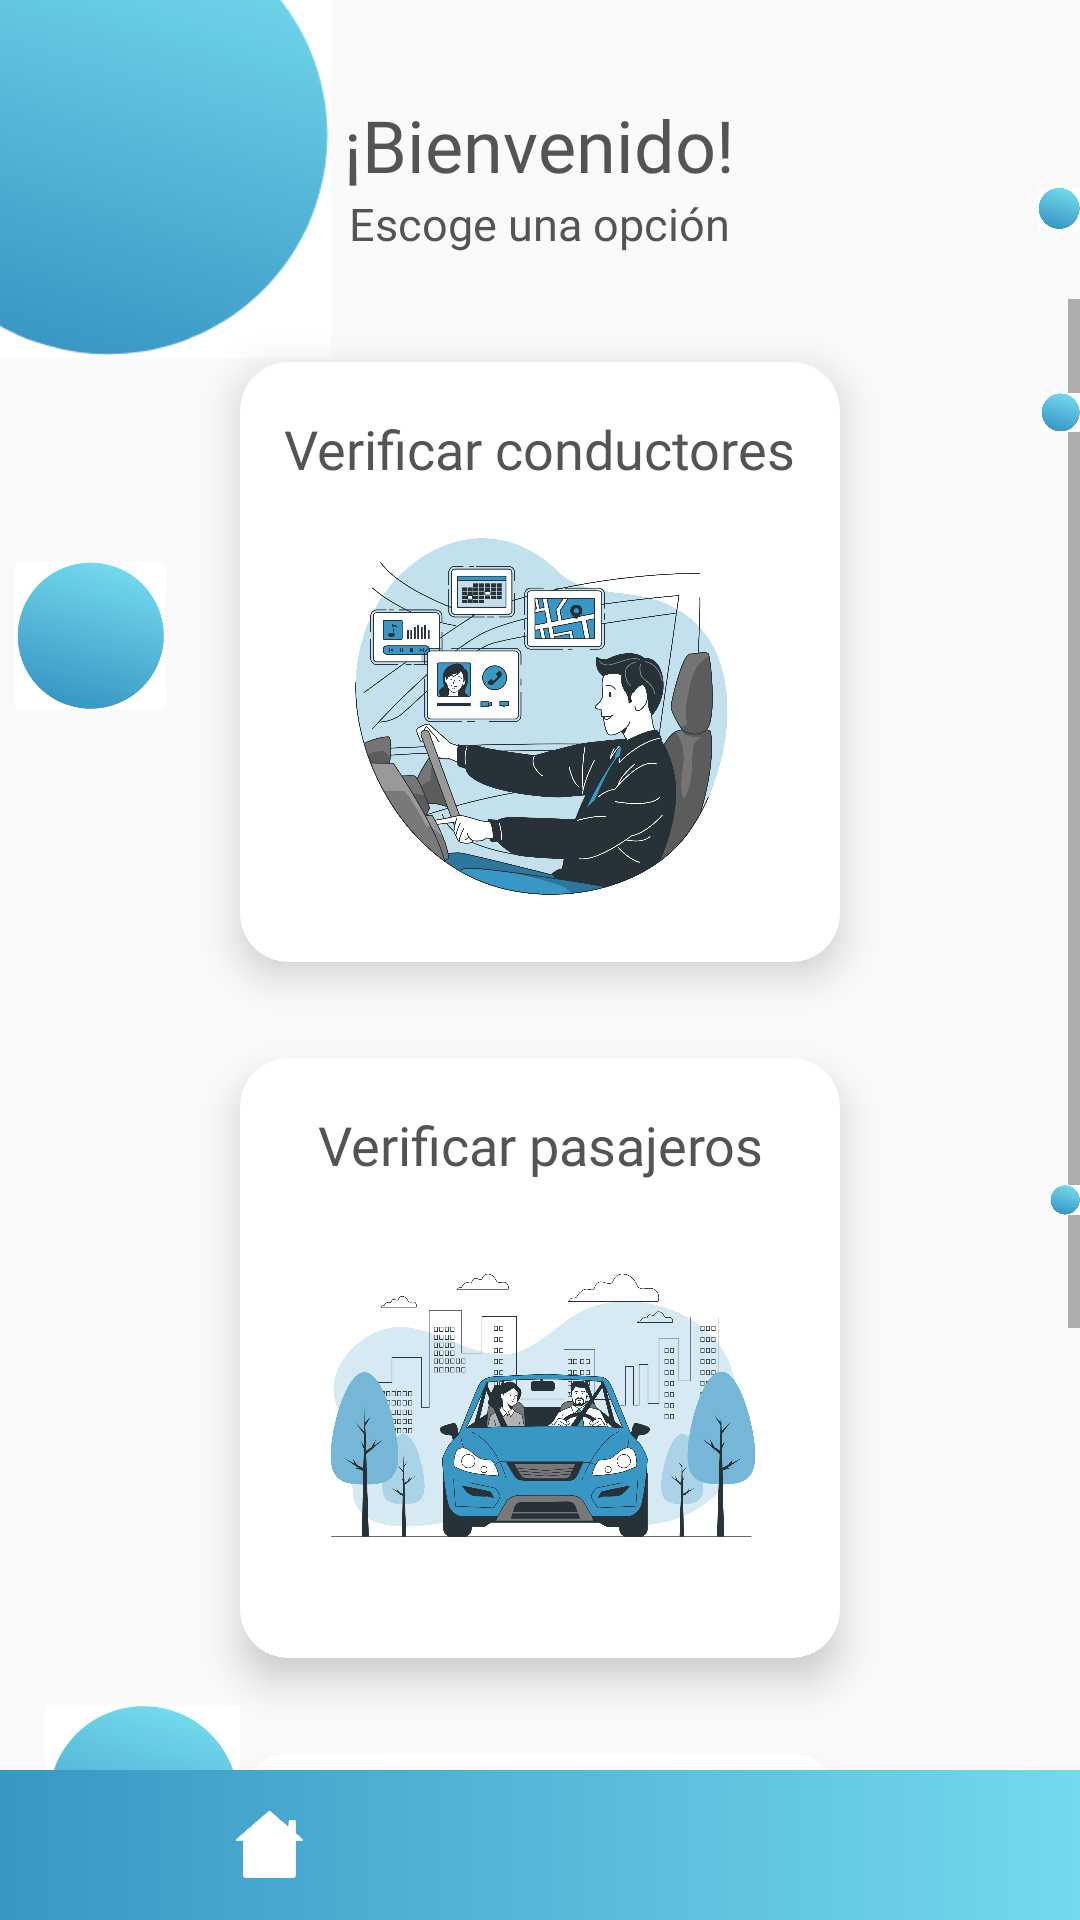

Layout XML and referenced resources for this Android screen:
<!-- AndroidManifest.xml: application theme Theme.Drivy -->
<!-- res/layout/activity_home_administrador.xml -->
<?xml version="1.0" encoding="utf-8"?>
<RelativeLayout xmlns:android="http://schemas.android.com/apk/res/android"
    xmlns:app="http://schemas.android.com/apk/res-auto"
    xmlns:tools="http://schemas.android.com/tools"
    android:id="@+id/main"
    android:layout_width="match_parent"
    android:layout_height="match_parent"
    tools:context=".MainActivity">

    <ImageView
        android:id="@+id/circulo6"
        android:layout_width="150dp"
        android:layout_height="150dp"
        android:layout_alignParentStart="true"
        android:layout_alignParentTop="true"
        android:layout_marginStart="-40dp"
        android:layout_marginTop="-30dp"
        android:src="@drawable/circulo" />



    <TextView
        android:id="@+id/nombre_usuario_administrador"
        android:layout_width="wrap_content"
        android:layout_height="wrap_content"
        android:layout_centerHorizontal="true"
        android:layout_marginTop="32dp"
        android:text="¡Bienvenido!"
        android:textSize="24sp"
        android:textColor="@color/black"
        android:fontFamily="@font/adlam_display"

        />
    <TextView
        android:layout_width="wrap_content"
        android:layout_height="wrap_content"
        android:layout_centerHorizontal="true"
        android:layout_below="@id/nombre_usuario_administrador"
        android:fontFamily="@font/adlam_display"
        android:text="Escoge una opción"
        android:textSize="15dp"
        android:textColor="@color/black"
        android:id="@+id/text_1"/>

    <ScrollView
        android:layout_width="match_parent"
        android:layout_height="wrap_content"
        android:layout_below="@id/text_1"
        android:layout_marginTop="15dp"
        android:id="@+id/menu"
        android:layout_above="@+id/barra_inferior"
        >

    <LinearLayout
        android:layout_width="match_parent"
        android:layout_height="wrap_content"
        android:orientation="vertical"
        android:gravity="center"
        android:layout_below="@+id/text_1"
        android:paddingTop="5dp"
        >


        <androidx.cardview.widget.CardView
            android:layout_width="200dp"
            android:layout_height="200dp"
            android:layout_margin="16dp"
            app:cardCornerRadius="16dp"
            app:cardElevation="8dp"
            app:cardBackgroundColor="#FFFFFF"
            android:id="@+id/boton_verificaciónConductor">

            <LinearLayout
                android:layout_width="match_parent"
                android:layout_height="match_parent"
                android:gravity="center"
                android:orientation="vertical">

                <TextView
                    android:layout_width="wrap_content"
                    android:layout_height="wrap_content"
                    android:layout_marginTop="8dp"
                    android:gravity="center"
                    android:text="Verificar conductores"
                    android:textColor="@color/black"
                    android:textSize="18sp"
                    android:id="@+id/verificar_conductor"
                    android:fontFamily="@font/adlam_display"/>

                <ImageView
                    android:layout_width="150dp"
                    android:layout_height="150dp"
                    android:contentDescription="Conductor"
                    android:src="@drawable/conductor"

                    />


            </LinearLayout>

        </androidx.cardview.widget.CardView>


        <androidx.cardview.widget.CardView
            android:layout_width="200dp"
            android:layout_height="200dp"
            android:layout_margin="16dp"
            app:cardCornerRadius="16dp"
            app:cardElevation="8dp"
            app:cardBackgroundColor="#FFFFFF"
            android:id="@+id/boton_verificaciónPasajero"
            >

            <LinearLayout
                android:layout_width="match_parent"
                android:layout_height="match_parent"
                android:gravity="center"
                android:orientation="vertical">

                <TextView
                    android:layout_width="wrap_content"
                    android:layout_height="wrap_content"
                    android:layout_marginTop="8dp"
                    android:gravity="center"
                    android:text="Verificar pasajeros"
                    android:textSize="18sp"
                    android:fontFamily="@font/adlam_display"
                    android:textColor="@color/black"
                    />

                <ImageView
                    android:layout_width="150dp"
                    android:layout_height="150dp"
                    android:contentDescription="Pasajero"
                    android:src="@drawable/pasajero" />



            </LinearLayout>
        </androidx.cardview.widget.CardView>

        <androidx.cardview.widget.CardView
            android:layout_width="200dp"
            android:layout_height="200dp"
            android:layout_margin="16dp"
            app:cardCornerRadius="16dp"
            app:cardElevation="8dp"
            app:cardBackgroundColor="#FFFFFF"
            android:id="@+id/boton_graficas"
            >

            <LinearLayout
                android:layout_width="match_parent"
                android:layout_height="match_parent"
                android:gravity="center"
                android:orientation="vertical">

                <TextView
                    android:layout_width="wrap_content"
                    android:layout_height="wrap_content"
                    android:layout_marginTop="8dp"
                    android:gravity="center"
                    android:text="Analisis "
                    android:textSize="18sp"
                    android:fontFamily="@font/adlam_display"
                    android:textColor="@color/black"
                    />

                <ImageView
                    android:layout_width="150dp"
                    android:layout_height="150dp"
                    android:contentDescription="Graficas"
                    android:src="@drawable/grafica_icono" />



            </LinearLayout>
        </androidx.cardview.widget.CardView>
    </LinearLayout>

    </ScrollView>
    <ImageView
        android:id="@+id/myImage"
        android:layout_width="65dp"
        android:layout_height="97dp"
        android:layout_alignParentStart="true"
        android:layout_alignParentTop="true"
        android:layout_marginStart="15dp"
        android:layout_marginTop="561dp"
        android:src="@drawable/circulo" />

    <ImageView
        android:id="@+id/circulo"
        android:layout_width="50dp"
        android:layout_height="50dp"
        android:layout_alignParentStart="true"
        android:layout_alignParentTop="true"
        android:layout_marginStart="5dp"
        android:layout_marginTop="187dp"
        android:src="@drawable/circulo" />



    <ImageView
        android:id="@+id/circulo3"
        android:layout_width="15dp"
        android:layout_height="15dp"
        android:layout_alignParentStart="true"
        android:layout_alignParentTop="true"
        android:layout_marginStart="347dp"
        android:layout_marginTop="130dp"
        android:src="@drawable/circulo" />

    <ImageView
        android:id="@+id/circulo4"
        android:layout_width="35dp"
        android:layout_height="35dp"
        android:layout_alignParentStart="true"
        android:layout_alignParentTop="true"
        android:layout_marginStart="346dp"
        android:layout_marginTop="52dp"
        android:src="@drawable/circulo" />

    <ImageView
        android:id="@+id/circulo5"
        android:layout_width="25dp"
        android:layout_height="25dp"
        android:layout_alignParentStart="true"
        android:layout_alignParentTop="true"
        android:layout_marginStart="366dp"
        android:layout_marginTop="668dp"
        android:src="@drawable/circulo" />



    <ImageView
        android:id="@+id/circulo7"
        android:layout_width="250dp"
        android:layout_height="200dp"
        android:src="@drawable/circulo"
        android:layout_marginStart="350dp"
        android:layout_marginTop="300dp"
        android:layout_alignParentStart="true"
        android:layout_alignParentTop="true"
        android:layout_marginRight="15dp"
        />


    <LinearLayout
        android:id="@+id/barra_inferior"
        android:layout_width="match_parent"
        android:layout_height="50dp"
        android:layout_alignParentBottom="true"
        android:background="@drawable/bottom_bar_gradient"
        android:orientation="horizontal"
        android:gravity="center"
        >


        <LinearLayout
            android:layout_width="0dp"
            android:layout_height="match_parent"
            android:layout_weight="1"
            android:gravity="center"
            android:orientation="vertical"
            android:clickable="true"
            android:focusable="true"
            android:id="@+id/btn_home">

            <ImageView
                android:layout_width="45dp"
                android:layout_height="45dp"
                android:src="@drawable/home_icon"
                android:contentDescription="Inicio" />


        </LinearLayout>

        
        <LinearLayout
            android:layout_width="0dp"
            android:layout_height="match_parent"
            android:layout_weight="1"
            android:gravity="center"
            android:orientation="vertical"
            android:clickable="true"
            android:focusable="true"
            android:id="@+id/btn_logout">

            <ImageView
                android:layout_width="30dp"
                android:layout_height="30dp"
                android:src="@drawable/log_out"
                android:contentDescription="cerrar sesion"
                android:id="@+id/cerrar_sesion"
                />


        </LinearLayout>

    </LinearLayout>


</RelativeLayout>
<!-- resources referenced by this layout -->
<resources>
  <color name="black">#545454</color>
  <!-- drawable bottom_bar_gradient (drawable) -->
  <layer-list xmlns:android="http://schemas.android.com/apk/res/android">
      <item>
          <shape android:shape="rectangle">
              <gradient
                  android:angle="0"
              android:startColor="#3897c5"
              android:endColor="#73d9ec"
              android:type="linear" />
          </shape>
      </item>
  </layer-list>
  <!-- drawable circulo: png bitmap (drawable, 31344 bytes) -->
  <!-- drawable conductor: png bitmap (drawable, 492586 bytes) -->
  <!-- drawable grafica_icono: png bitmap (drawable, 315244 bytes) -->
  <!-- drawable home_icon: png bitmap (drawable, 14605 bytes) -->
  <!-- drawable pasajero: png bitmap (drawable, 378036 bytes) -->
  <style name="Theme.Drivy" parent="Theme.AppCompat.Light.NoActionBar">
          <item name="colorPrimary">@color/primaryColor</item>
          <item name="colorAccent">@color/black</item>
          <item name="colorSecondary">@color/entradas</item>
          <item name="colorTertiary">@color/white</item>
      </style>
  <color name="primaryColor">#55bddc</color>
  <color name="entradas">#dbdbdb</color>
  <color name="white">#ffff</color>
</resources>
